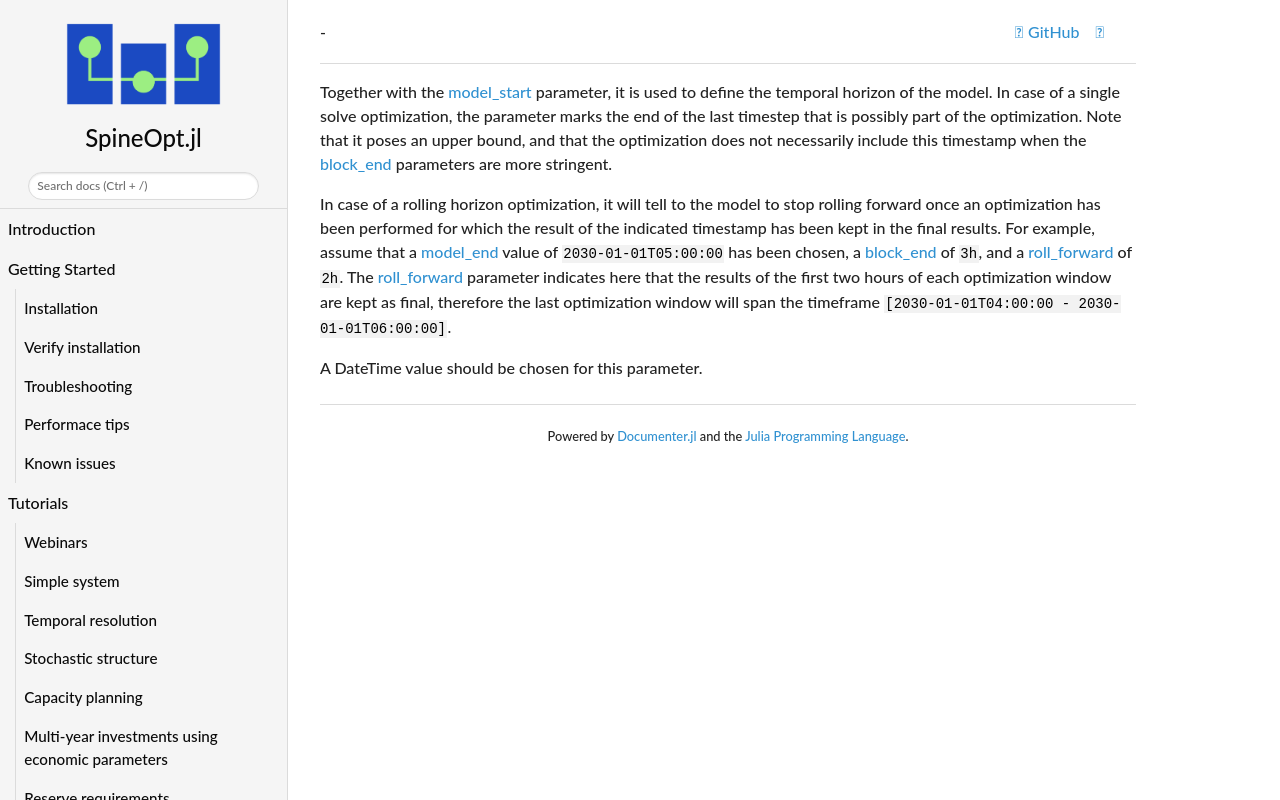

repository: spine-tools/SpineOpt.jl · page: dev/concept_reference/model_end/index.html · generator: mkdocs

Together with the [model\_start](@ref) parameter, it is used to define the temporal horizon of the model. In case of a single solve optimization, the parameter marks the end of the last timestep that is possibly part of the optimization. Note that it poses an upper bound, and that the optimization does not necessarily include this timestamp when the [block\_end](@ref) parameters are more stringent.

In case of a rolling horizon optimization, it will tell to the model to stop rolling forward once an optimization has been performed for which the result of the indicated timestamp has been kept in the final results. For example, assume that a [model\_end](@ref) value of `2030-01-01T05:00:00` has been chosen, a [block\_end](@ref) of `3h`, and a [roll\_forward](@ref) of `2h`. The [roll\_forward](@ref) parameter indicates here that the results of the first two hours of each optimization window are kept as final, therefore the last optimization window will span the timeframe `[2030-01-01T04:00:00 - 2030-01-01T06:00:00]`.

A DateTime value should be chosen for this parameter. 
